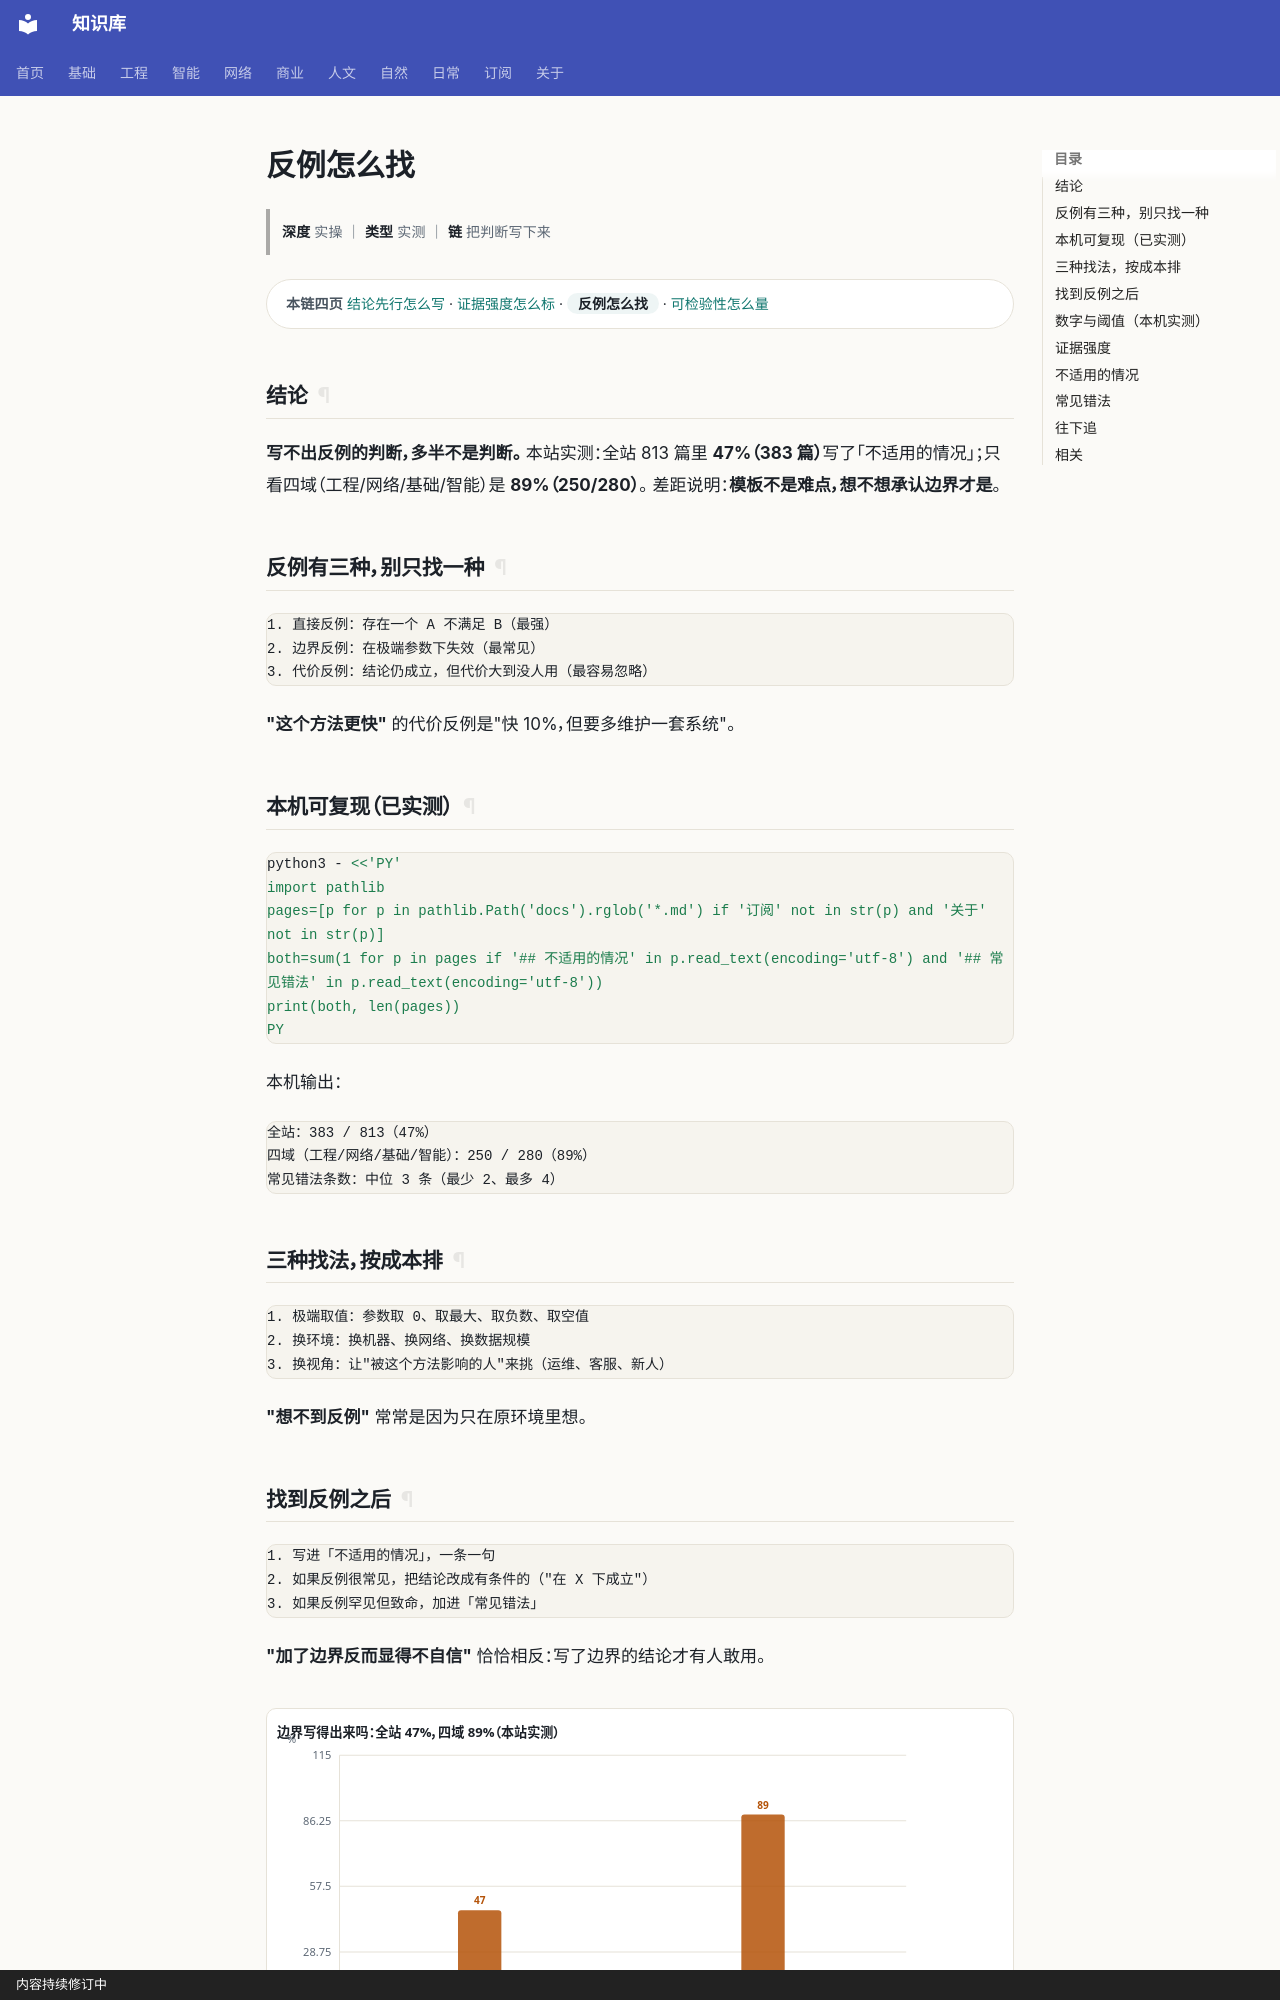

repository: gh503/kb · page: 基础/通用基础/反例怎么找/index.html · generator: mkdocs · copyright: 内容持续修订中

# 反例怎么找

> **深度** 实操 ｜ **类型** 实测 ｜ **链** 把判断写下来

<div class="kb-chain" markdown>
<span class="kb-chain__label">本链四页</span> [结论先行怎么写](结论先行怎么写.md) · [证据强度怎么标](证据强度怎么标.md) · <span class="kb-chain__now">反例怎么找</span> · [可检验性怎么量](可检验性怎么量.md)
</div>

## 结论

**写不出反例的判断，多半不是判断。**
本站实测：全站 813 篇里 **47%（383 篇）**写了「不适用的情况」；只看四域（工程/网络/基础/智能）是 **89%（250/280）**。
差距说明：**模板不是难点，想不想承认边界才是**。

## 反例有三种，别只找一种

```text
1. 直接反例：存在一个 A 不满足 B（最强）
2. 边界反例：在极端参数下失效（最常见）
3. 代价反例：结论仍成立，但代价大到没人用（最容易忽略）
```

**"这个方法更快"** 的代价反例是"快 10%，但要多维护一套系统"。

## 本机可复现（已实测）

```bash
python3 - <<'PY'
import pathlib
pages=[p for p in pathlib.Path('docs').rglob('*.md') if '订阅' not in str(p) and '关于' not in str(p)]
both=sum(1 for p in pages if '## 不适用的情况' in p.read_text(encoding='utf-8') and '## 常见错法' in p.read_text(encoding='utf-8'))
print(both, len(pages))
PY
```

本机输出：

```text
全站：383 / 813（47%）
四域（工程/网络/基础/智能）：250 / 280（89%）
常见错法条数：中位 3 条（最少 2、最多 4）
```

## 三种找法，按成本排

```text
1. 极端取值：参数取 0、取最大、取负数、取空值
2. 换环境：换机器、换网络、换数据规模
3. 换视角：让"被这个方法影响的人"来挑（运维、客服、新人）
```

**"想不到反例"** 常常是因为只在原环境里想。
